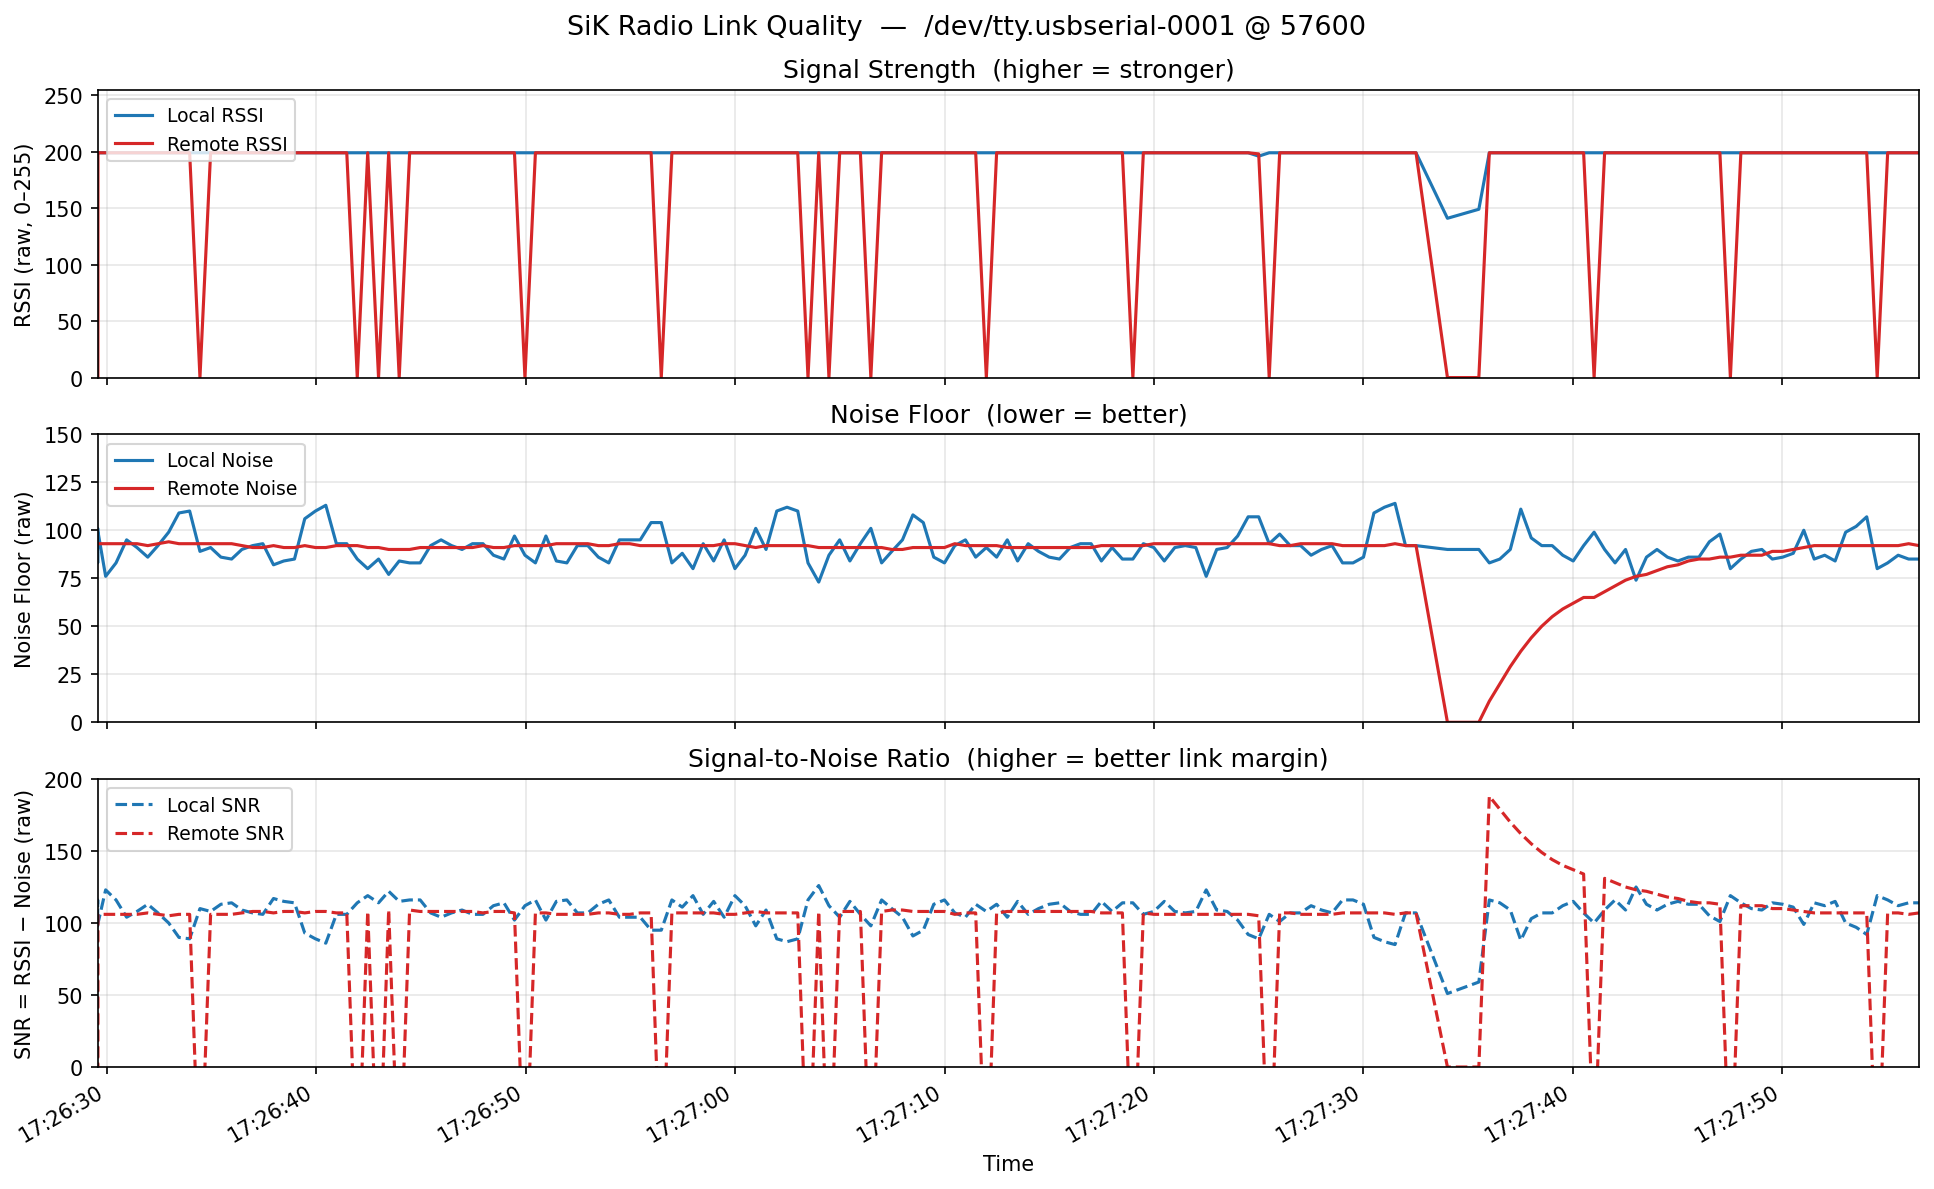

The file beside this chart, header and first rows:
timestamp, node_id, local_rssi, remote_rssi, packets, local_noise, remote_noise, local_snr, remote_snr, txe, rxe, stx, srx, ecc_local, ecc_remote, temp, dco
2026-03-20T17:26:29.574054, 1, 199, 199, 16, 88, 93, 111, 106, 0, 1599, 0, 0, 0, 0, 25, 0
2026-03-20T17:26:29.574515, 1, 199, 0, 23, 83, 93, 116, -93, 0, 1600, 0, 0, 0, 0, 25, 0
2026-03-20T17:26:29.574693, 1, 199, 199, 12, 95, 93, 104, 106, 0, 1600, 0, 0, 0, 0, 25, 0
2026-03-20T17:26:29.575120, 1, 199, 199, 14, 101, 93, 98, 106, 0, 1600, 0, 0, 0, 0, 25, 0
2026-03-20T17:26:29.577033, 1, 199, 199, 20, 100, 93, 99, 106, 0, 1600, 0, 0, 0, 0, 25, 0
2026-03-20T17:26:29.954985, 1, 199, 199, 11, 76, 93, 123, 106, 0, 1601, 0, 0, 0, 0, 25, 0
2026-03-20T17:26:30.450412, 1, 199, 199, 14, 83, 93, 116, 106, 0, 1601, 0, 0, 0, 0, 25, 0
2026-03-20T17:26:30.956006, 1, 199, 199, 20, 95, 93, 104, 106, 0, 1601, 0, 0, 0, 0, 25, 0
2026-03-20T17:26:31.451104, 1, 199, 199, 14, 91, 93, 108, 106, 0, 1602, 0, 0, 0, 0, 25, 0
2026-03-20T17:26:31.965205, 1, 199, 199, 11, 86, 92, 113, 107, 0, 1602, 0, 0, 0, 0, 25, 0
2026-03-20T17:26:32.451176, 1, 199, 199, 15, 92, 93, 107, 106, 0, 1602, 0, 0, 0, 0, 25, 0
2026-03-20T17:26:32.964519, 1, 199, 199, 20, 99, 94, 100, 105, 0, 1603, 0, 0, 0, 0, 25, 0
2026-03-20T17:26:33.453747, 1, 199, 199, 14, 109, 93, 90, 106, 0, 1603, 0, 0, 0, 0, 25, 0
2026-03-20T17:26:33.965456, 1, 199, 199, 11, 110, 93, 89, 106, 0, 1603, 0, 0, 0, 0, 25, 0
2026-03-20T17:26:34.456886, 1, 199, 0, 9, 89, 93, 110, -93, 0, 1603, 0, 0, 0, 0, 25, 0
2026-03-20T17:26:34.965335, 1, 199, 199, 14, 91, 93, 108, 106, 0, 1604, 0, 0, 0, 0, 25, 0
2026-03-20T17:26:35.457666, 1, 199, 199, 11, 86, 93, 113, 106, 0, 1604, 0, 0, 0, 0, 25, 0
2026-03-20T17:26:35.968923, 1, 199, 199, 16, 85, 93, 114, 106, 0, 1604, 0, 0, 0, 0, 25, 0
2026-03-20T17:26:36.458035, 1, 199, 199, 18, 90, 92, 109, 107, 0, 1605, 0, 0, 0, 0, 25, 0
2026-03-20T17:26:36.969632, 1, 199, 199, 14, 92, 91, 107, 108, 0, 1605, 0, 0, 0, 0, 25, 0
2026-03-20T17:26:37.458305, 1, 199, 199, 11, 93, 91, 106, 108, 0, 1605, 0, 0, 0, 0, 25, 0
2026-03-20T17:26:37.967719, 1, 199, 199, 37, 82, 92, 117, 107, 0, 1606, 0, 0, 0, 0, 25, 0
2026-03-20T17:26:38.458924, 1, 199, 199, 14, 84, 91, 115, 108, 0, 1606, 0, 0, 0, 0, 25, 0
2026-03-20T17:26:38.969284, 1, 199, 199, 15, 85, 91, 114, 108, 0, 1606, 0, 0, 0, 0, 25, 0
2026-03-20T17:26:39.459918, 1, 199, 199, 20, 106, 92, 93, 107, 0, 1606, 0, 0, 0, 0, 25, 0
2026-03-20T17:26:39.969258, 1, 199, 199, 11, 110, 91, 89, 108, 0, 1607, 0, 0, 0, 0, 25, 0
2026-03-20T17:26:40.465130, 1, 199, 199, 15, 113, 91, 86, 108, 0, 1607, 0, 0, 0, 0, 25, 0
2026-03-20T17:26:40.969668, 1, 199, 199, 11, 93, 92, 106, 107, 0, 1607, 0, 0, 0, 0, 25, 0
2026-03-20T17:26:41.465443, 1, 199, 199, 11, 93, 92, 106, 107, 0, 1608, 0, 0, 0, 0, 25, 0
2026-03-20T17:26:41.966255, 1, 199, 0, 14, 85, 92, 114, -92, 0, 1608, 0, 0, 0, 0, 25, 0
2026-03-20T17:26:42.465526, 1, 199, 199, 17, 80, 91, 119, 108, 0, 1608, 0, 0, 0, 0, 25, 0
2026-03-20T17:26:42.982176, 1, 199, 0, 15, 85, 91, 114, -91, 0, 1608, 0, 0, 0, 0, 25, 0
2026-03-20T17:26:43.466301, 1, 199, 199, 8, 77, 90, 122, 109, 0, 1609, 0, 0, 0, 0, 25, 0
2026-03-20T17:26:43.968207, 1, 199, 0, 17, 84, 90, 115, -90, 0, 1609, 0, 0, 0, 0, 25, 0
2026-03-20T17:26:44.466205, 1, 199, 199, 13, 83, 90, 116, 109, 0, 1609, 0, 0, 0, 0, 25, 0
2026-03-20T17:26:44.968559, 1, 199, 199, 21, 83, 91, 116, 108, 0, 1610, 0, 0, 0, 0, 25, 0
2026-03-20T17:26:45.466324, 1, 199, 199, 11, 92, 91, 107, 108, 0, 1610, 0, 0, 0, 0, 25, 0
2026-03-20T17:26:45.967841, 1, 199, 199, 14, 95, 91, 104, 108, 0, 1610, 0, 0, 0, 0, 25, 0
2026-03-20T17:26:46.467964, 1, 199, 199, 20, 92, 91, 107, 108, 0, 1611, 0, 0, 0, 0, 25, 0
2026-03-20T17:26:46.966954, 1, 199, 199, 14, 90, 91, 109, 108, 0, 1611, 0, 0, 0, 0, 25, 0
2026-03-20T17:26:47.467152, 1, 199, 199, 11, 93, 91, 106, 108, 0, 1611, 0, 0, 0, 0, 25, 0
2026-03-20T17:26:47.968175, 1, 199, 199, 29, 93, 92, 106, 107, 0, 1612, 0, 0, 0, 0, 25, 0
2026-03-20T17:26:48.466908, 1, 199, 199, 17, 87, 91, 112, 108, 0, 1612, 0, 0, 0, 0, 25, 0
2026-03-20T17:26:48.967673, 1, 199, 199, 16, 85, 91, 114, 108, 0, 1612, 0, 0, 0, 0, 25, 0
2026-03-20T17:26:49.470575, 1, 199, 199, 15, 97, 92, 102, 107, 0, 1612, 0, 0, 0, 0, 25, 0
2026-03-20T17:26:49.971037, 1, 199, 0, 9, 87, 92, 112, -92, 0, 1612, 0, 0, 0, 0, 25, 0
2026-03-20T17:26:50.470607, 1, 199, 199, 11, 83, 92, 116, 107, 0, 1613, 0, 0, 0, 0, 25, 0
2026-03-20T17:26:50.972151, 1, 199, 199, 14, 97, 92, 102, 107, 0, 1613, 0, 0, 0, 0, 25, 0
2026-03-20T17:26:51.470762, 1, 199, 199, 20, 84, 93, 115, 106, 0, 1613, 0, 0, 0, 0, 25, 0
2026-03-20T17:26:51.972628, 1, 199, 199, 14, 83, 93, 116, 106, 0, 1614, 0, 0, 0, 0, 25, 0
2026-03-20T17:26:52.471314, 1, 199, 199, 11, 92, 93, 107, 106, 0, 1614, 0, 0, 0, 0, 25, 0
2026-03-20T17:26:52.971213, 1, 199, 199, 15, 92, 93, 107, 106, 0, 1614, 0, 0, 0, 0, 25, 0
2026-03-20T17:26:53.475293, 1, 199, 199, 19, 86, 92, 113, 107, 0, 1615, 0, 0, 0, 0, 25, 0
2026-03-20T17:26:53.972604, 1, 199, 199, 15, 83, 92, 116, 107, 0, 1615, 0, 0, 0, 0, 25, 0
2026-03-20T17:26:54.478867, 1, 199, 199, 11, 95, 93, 104, 106, 0, 1615, 0, 0, 0, 0, 25, 0
2026-03-20T17:26:54.972375, 1, 199, 199, 23, 95, 93, 104, 106, 0, 1616, 0, 0, 0, 0, 25, 0
2026-03-20T17:26:55.475263, 1, 199, 199, 11, 95, 92, 104, 107, 0, 1616, 0, 0, 0, 0, 25, 0
2026-03-20T17:26:55.992973, 1, 199, 199, 14, 104, 92, 95, 107, 0, 1616, 0, 0, 0, 0, 25, 0
2026-03-20T17:26:56.479003, 1, 199, 0, 9, 104, 92, 95, -92, 0, 1616, 0, 0, 0, 0, 25, 0
2026-03-20T17:26:56.985317, 1, 199, 199, 11, 83, 92, 116, 107, 0, 1617, 0, 0, 0, 0, 25, 0
... 116 more rows
